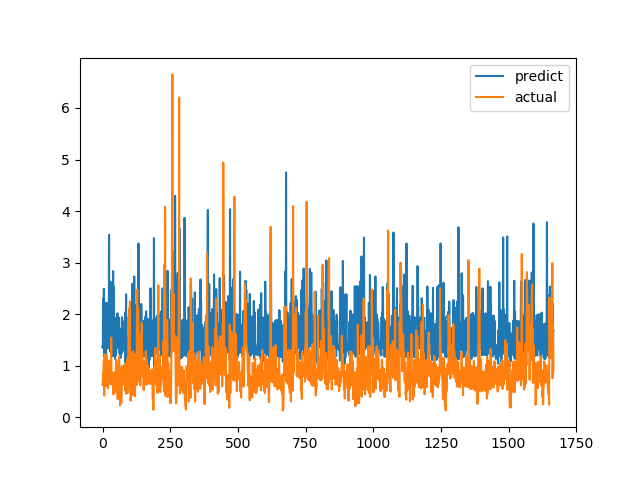

The file beside this chart, header and first rows:
predict, actual
1.376, 0.6238
1.342, 0.6915
2.302, 0.8558
1.918, 0.7094
1.895, 1.015
2.493, 1.116
1.174, 0.4183
1.741, 1.002
1.279, 1.219
1.71, 1.143
1.316, 0.6528
1.204, 0.6747
1.341, 0.601
1.218, 0.6695
2.223, 0.6538
1.82, 0.7814
1.332, 1.206
1.487, 0.8469
1.438, 0.8286
1.398, 0.6482
1.794, 0.5624
1.526, 0.7183
1.343, 1.1
1.598, 0.9542
3.539, 0.729
1.762, 0.6694
1.348, 0.8631
1.389, 0.6465
1.276, 0.8223
1.754, 0.9236
2.628, 0.8301
1.96, 1.067
1.456, 1.546
1.995, 0.6827
1.431, 0.6386
2.449, 0.6464
1.768, 0.6881
2.448, 0.7274
1.192, 0.65
2.836, 0.8694
1.189, 0.4409
1.792, 0.4519
2.527, 0.7575
1.342, 0.4952
1.309, 0.6851
1.329, 0.7244
1.133, 0.8654
1.394, 0.74
1.925, 0.8071
1.382, 0.8204
1.202, 1.114
1.467, 1.109
1.401, 0.4751
1.338, 1.039
1.597, 0.9458
2.016, 0.7878
1.398, 0.3505
1.747, 0.9368
1.376, 0.9868
1.437, 0.647
... 1,607 more rows
